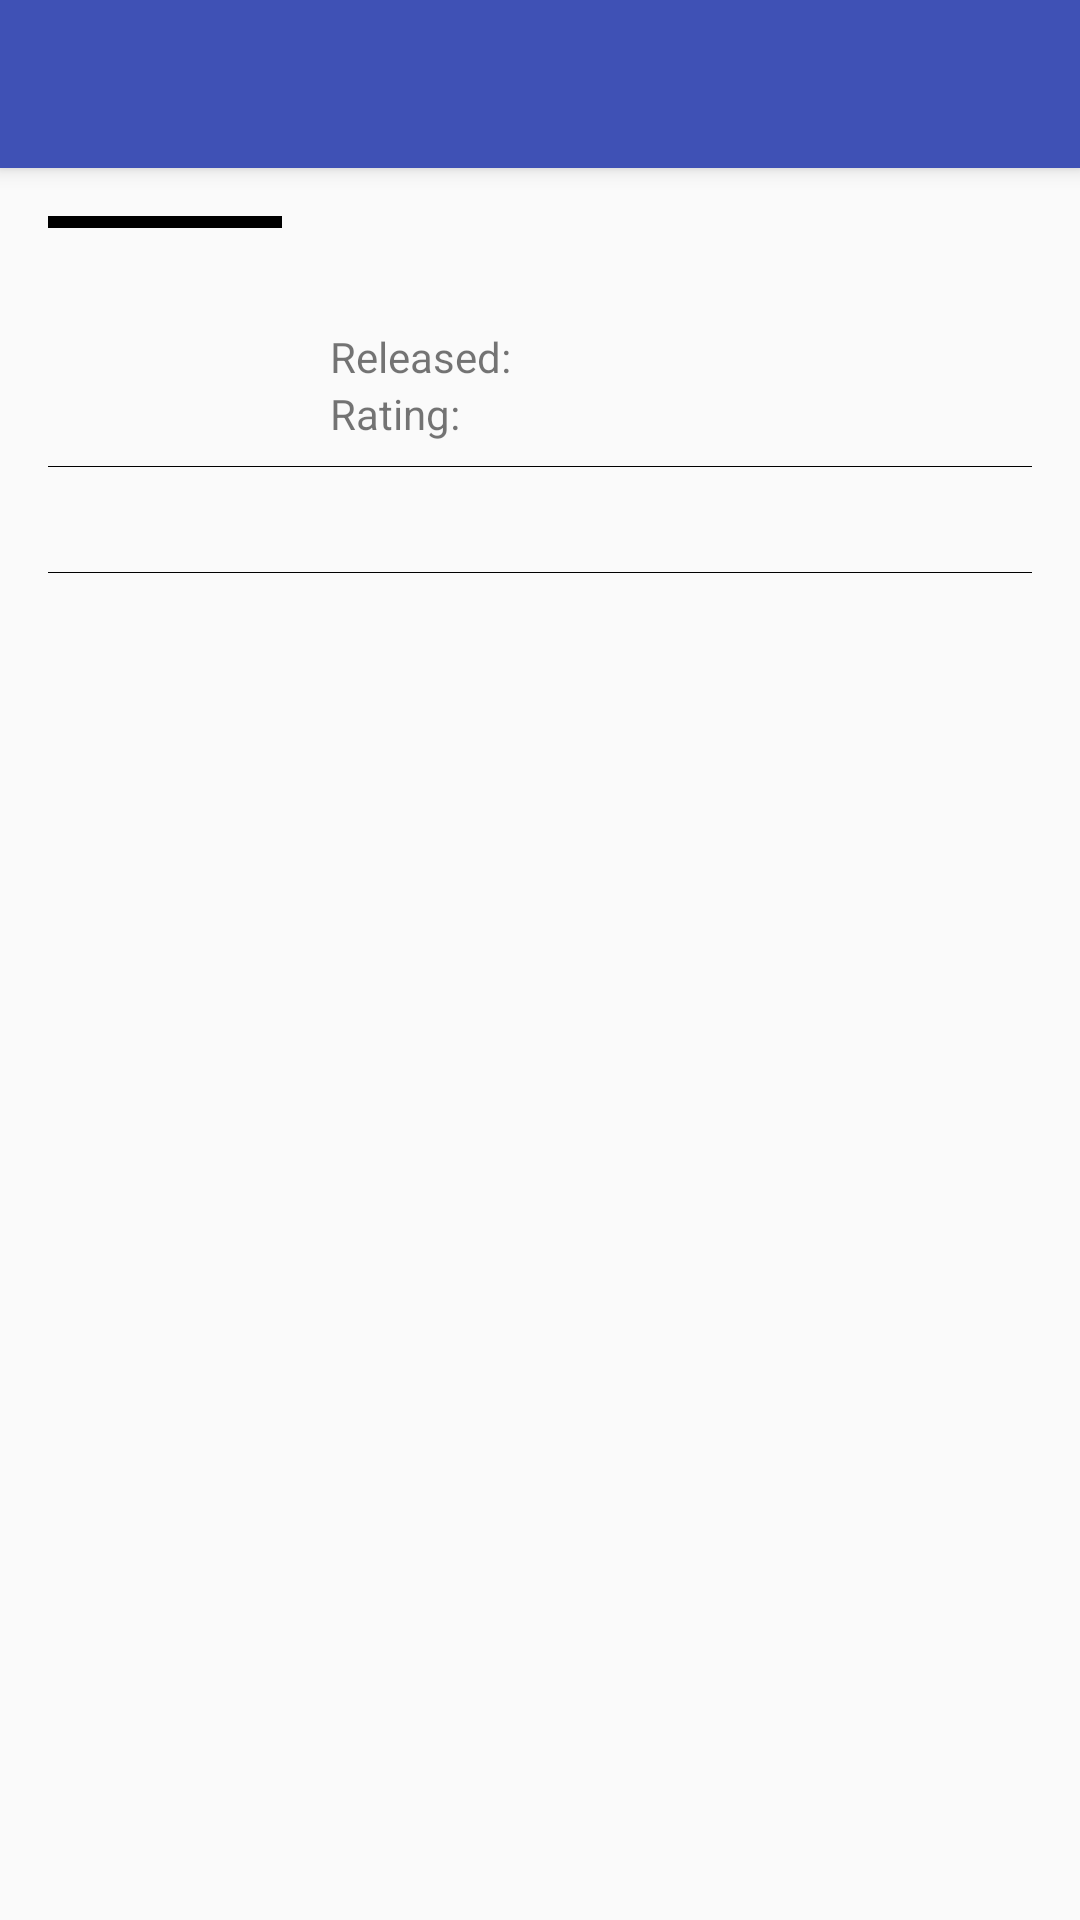

Produce the Android XML layout that renders to this screen, including the resource entries it uses.
<!-- AndroidManifest.xml: activity theme TransulcentTheme -->
<!-- res/layout/fragment_detail.xml -->
<android.support.design.widget.CoordinatorLayout xmlns:android="http://schemas.android.com/apk/res/android"
    xmlns:app="http://schemas.android.com/apk/res-auto"
    xmlns:tools="http://schemas.android.com/tools"
    android:id="@+id/coordinator_layout"
    android:layout_width="match_parent"
    android:layout_height="match_parent"
    android:fitsSystemWindows="true">

    <android.support.design.widget.AppBarLayout
        android:layout_width="match_parent"
        android:layout_height="wrap_content"
        android:theme="@style/AppTheme.AppBarOverlay"
        android:fitsSystemWindows="true">

        <android.support.design.widget.CollapsingToolbarLayout
            android:id="@+id/collapsing_toolbar"
            android:layout_width="match_parent"
            android:layout_height="match_parent"
            android:fitsSystemWindows="true"
            app:contentScrim="?attr/colorPrimary"
            app:expandedTitleMarginEnd="64dp"
            app:expandedTitleMarginStart="48dp"
            app:layout_scrollFlags="scroll|exitUntilCollapsed">

            <ImageView
                android:id="@+id/image_backdrop"
                android:layout_width="match_parent"
                android:layout_height="wrap_content"
                android:fitsSystemWindows="true"
                app:layout_collapseMode="parallax"
                android:adjustViewBounds="true" />

            <android.support.v7.widget.Toolbar
                android:id="@+id/toolbar"
                android:layout_width="match_parent"
                android:layout_height="?attr/actionBarSize"

                app:layout_collapseMode="pin">

                <ProgressBar
                    android:id="@+id/toolbar_progress"
                    android:layout_width="wrap_content"
                    android:layout_height="wrap_content"
                    android:layout_gravity="right"
                    android:layout_marginRight="@dimen/activity_horizontal_margin"
                    android:indeterminate="true"
                    android:indeterminateDrawable="@drawable/custom_progress"
                    android:visibility="invisible" />
            </android.support.v7.widget.Toolbar>

        </android.support.design.widget.CollapsingToolbarLayout>
    </android.support.design.widget.AppBarLayout>


    <include layout="@layout/content_detail" />


</android.support.design.widget.CoordinatorLayout>
<!-- res/layout/content_detail.xml (included above) -->
<?xml version="1.0" encoding="utf-8"?>
<android.support.v4.widget.NestedScrollView xmlns:android="http://schemas.android.com/apk/res/android"
    xmlns:app="http://schemas.android.com/apk/res-auto"
    android:layout_width="match_parent"
    android:layout_height="match_parent"
    android:layout_marginLeft="@dimen/activity_horizontal_margin"
    android:layout_marginRight="@dimen/activity_horizontal_margin"
    app:layout_behavior="@string/appbar_scrolling_view_behavior">

    <LinearLayout
        android:showDividers="middle"
        android:divider="@drawable/divider"
        android:layout_width="match_parent"
        android:layout_height="match_parent"
        android:orientation="vertical">

        <LinearLayout
            android:layout_width="match_parent"
            android:layout_height="match_parent"
            android:orientation="horizontal">


            <ImageView
                android:id="@+id/image_poster"
                android:layout_width="0dp"
                android:layout_height="wrap_content"
                android:layout_marginTop="@dimen/image_view_margin"
                android:layout_weight="1"
                android:adjustViewBounds="true"
                android:background="@android:color/black"
                android:padding="@dimen/image_view_border" />


            <GridLayout
                android:layout_width="0dp"
                android:layout_height="wrap_content"
                android:layout_marginLeft="@dimen/image_view_margin"
                android:layout_marginTop="@dimen/image_view_margin"
                android:layout_weight="3"
                android:columnCount="2"
                android:rowCount="3">

                <TextView
                    android:id="@+id/text_title"
                    android:layout_column="0"
                    android:layout_columnSpan="2"

                    android:layout_row="0"
                    android:textColor="@color/textDarkBg87"
                    android:textSize="@dimen/font_large" />

                <TextView
                    android:layout_column="0"
                    android:layout_row="1"
                    android:text="@string/release_date_prefix" />

                <TextView
                    android:id="@+id/text_release"
                    android:layout_column="1"
                    android:layout_row="1"
                    android:paddingLeft="@dimen/release_rating_padding"
                    android:textSize="@dimen/font_small" />

                <TextView
                    android:layout_column="0"
                    android:layout_row="2"
                    android:text="@string/rating_prefix" />

                <TextView
                    android:id="@+id/text_rating"
                    android:layout_column="1"
                    android:layout_row="2"
                    android:paddingLeft="@dimen/release_rating_padding"
                    android:textSize="@dimen/font_small" />
            </GridLayout>


        </LinearLayout>

        <TextView
            android:id="@+id/text_overview"
            android:layout_width="match_parent"
            android:layout_height="wrap_content" />

        <android.support.v7.widget.RecyclerView
            android:id="@+id/recycler_view_videos"
            android:layout_width="match_parent"
            android:layout_height="wrap_content"/>

    </LinearLayout>


</android.support.v4.widget.NestedScrollView>
<!-- resources referenced by this layout -->
<resources>
  <color name="textDarkBg87">#dd000000</color>
  <dimen name="activity_horizontal_margin">16dp</dimen>
  <dimen name="font_large">28sp</dimen>
  <dimen name="font_small">12sp</dimen>
  <dimen name="image_view_border">2dp</dimen>
  <dimen name="image_view_margin">16dp</dimen>
  <dimen name="release_rating_padding">8dp</dimen>
  <!-- drawable divider (drawable) -->
  <?xml version="1.0" encoding="utf-8"?>
  <inset xmlns:android="http://schemas.android.com/apk/res/android"
      android:insetTop="@dimen/divider_inset"
      android:insetBottom="@dimen/divider_inset">
      <shape xmlns:android="http://schemas.android.com/apk/res/android">
          <size android:height="0.1dp" />
          <solid android:color="@android:color/black" />
      </shape>
  </inset>
  <string name="rating_prefix">Rating: </string>
  <string name="release_date_prefix">Released: </string>
  <style name="AppTheme.AppBarOverlay" parent="ThemeOverlay.AppCompat.Dark.ActionBar" />
  <style name="TransulcentTheme" parent="Theme.AppCompat.Light.NoActionBar">
          
          <item name="colorPrimary">@color/colorPrimary</item>
          <item name="colorPrimaryDark">@color/colorPrimaryDark</item>
          <item name="colorAccent">@color/colorAccent</item>
          <item name="android:windowTranslucentStatus">true</item>
  
      </style>
  <dimen name="divider_inset">8dp</dimen>
  <color name="colorPrimary">#3F51B5</color>
  <color name="colorPrimaryDark">#303F9F</color>
  <color name="colorAccent">#FF4081</color>
</resources>
